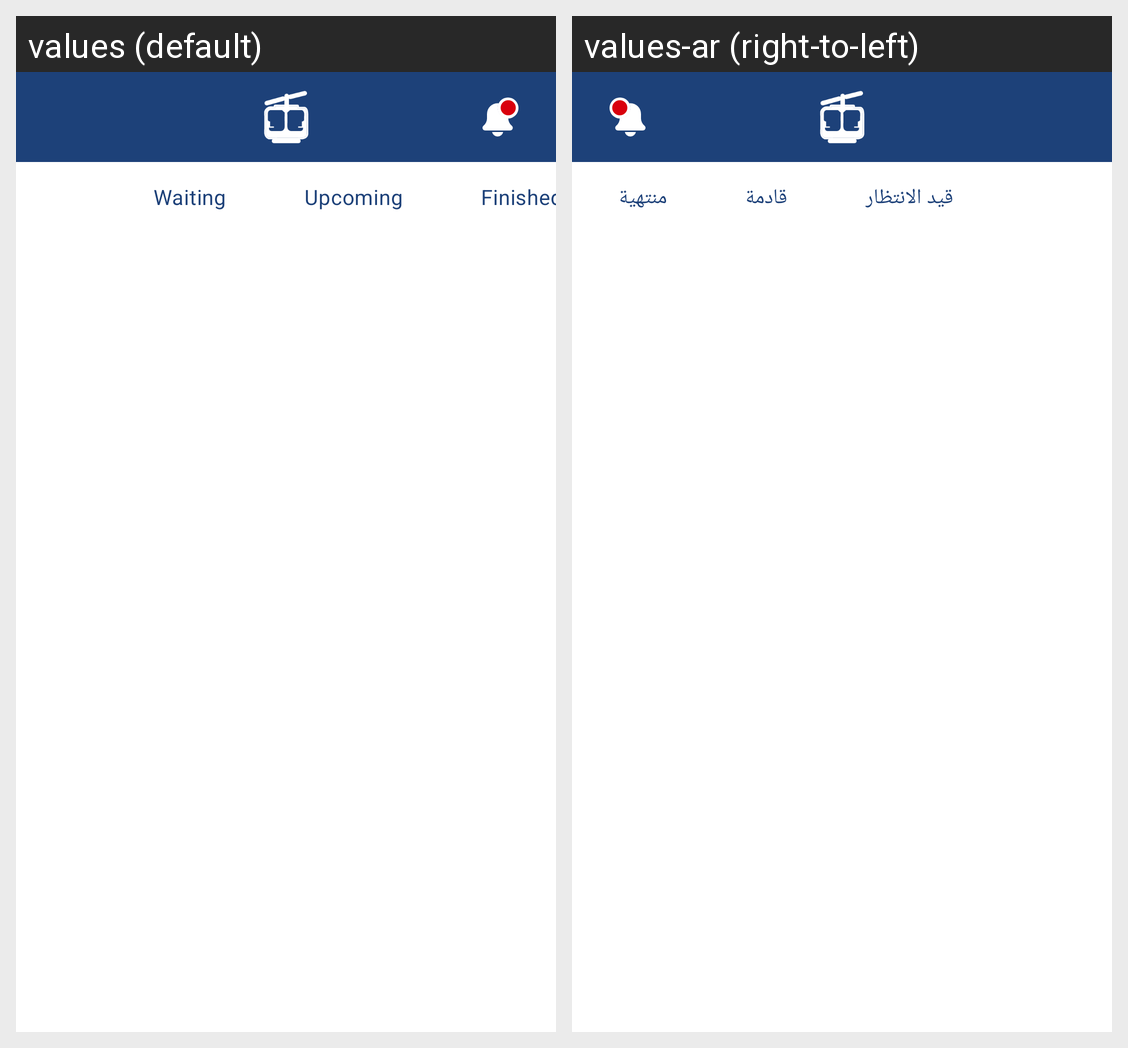

For this localized Android screen grid, give each drawn string resource with its value in every locale shown.
Android screen res/layout/fragment_dashboard.xml rendered under 2 locales, left to right: values (default), values-ar (right-to-left). Device: Nexus 5 (rendered at 1080×1920; each locale shown at half size, 540×960, under a caption strip naming it); theme Theme.MaterialComponents.DayNight.NoActionBar.
Strings drawn on this screen, with the default value and each locale's value (text and hints the layout hard-codes, and strings that could not be matched under every locale, appear in the picture but are not listed):

waiting
  values: Waiting
  values-ar: قيد الانتظار

upcoming
  values: Upcoming
  values-ar: قادمة

finished
  values: Finished
  values-ar: منتهية
